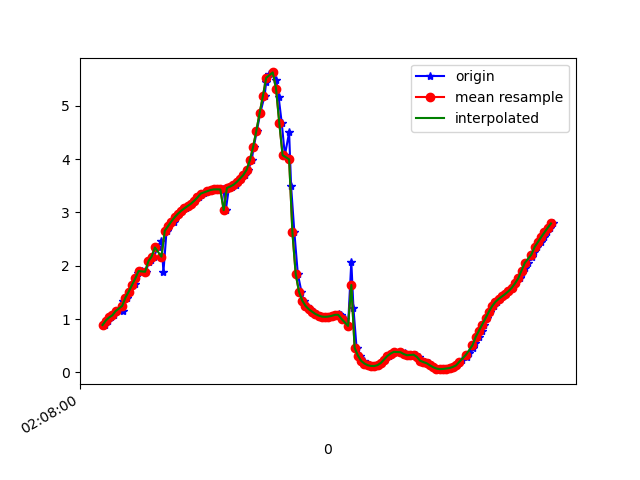

The table this chart was drawn from, first rows:
1617847681035, 543324591925788, 0.8891935, -4.8971214, 8.442012
1617847681051, 543324611156558, 0.974, -4.957, 8.398
1617847681069, 543324630387328, 1.031, -4.852, 8.452
1617847681089, 543324649618098, 1.071, -4.919, 8.408
1617847681111, 543324668848868, 1.151, -4.791, 8.471
1617847681143, 543324688079638, 1.146, -4.749, 8.495
1617847681146, 543324707310408, 1.349, -4.668, 8.51
1617847681170, 543324726541178, 1.405, -4.56, 8.56
1617847681182, 543324745771948, 1.516, -4.669, 8.482
1617847681208, 543324765002718, 1.638, -4.587, 8.504
1617847681221, 543324784233488, 1.664, -4.56, 8.513
1617847681239, 543324803464258, 1.861, -4.61, 8.445
1617847681259, 543324822695028, 1.902, -4.535, 8.477
1617847681284, 543324841925798, 1.889, -4.582, 8.454
1617847681303, 543324861156568, 2.064, -4.546, 8.433
1617847681316, 543324880387338, 2.106, -4.466, 8.465
1617847681334, 543324899618108, 2.174, -4.535, 8.411
1617847681357, 543324918848878, 2.344, -4.493, 8.388
1617847681380, 543324938079648, 2.458, -4.444, 8.382
1617847681392, 543324957310418, 1.884, -4.798, 8.335
1617847681411, 543324976541188, 2.655, -4.386, 8.352
1617847681429, 543324995771958, 2.744, -4.362, 8.336
1617847681456, 543325015002728, 2.831, -4.361, 8.307
1617847681468, 543325034233498, 2.909, -4.376, 8.272
1617847681487, 543325053464268, 2.976, -4.393, 8.239
1617847681506, 543325072695038, 3.031, -4.412, 8.209
1617847681530, 543325091925808, 3.078, -4.436, 8.179
1617847681544, 543325111156578, 3.12, -4.454, 8.152
1617847681563, 543325130387348, 3.165, -4.46, 8.132
1617847681582, 543325149618118, 3.22, -4.455, 8.113
1617847681609, 543325168848888, 3.282, -4.439, 8.097
1617847681621, 543325188079658, 3.336, -4.412, 8.09
1617847681639, 543325207310428, 3.373, -4.383, 8.09
1617847681661, 543325226541198, 3.4, -4.376, 8.083
1617847681683, 543325245771968, 3.417, -4.401, 8.062
1617847681696, 543325265002738, 3.427, -4.445, 8.033
1617847681715, 543325284233508, 3.433, -4.486, 8.008
1617847681734, 543325303464278, 3.434, -4.507, 7.996
1617847681759, 543325322695048, 3.432, -4.513, 7.994
1617847681773, 543325341925818, 3.044, -4.438, 8.19
1617847681792, 543325361156588, 3.46, -4.542, 7.965
1617847681811, 543325380387358, 3.487, -4.56, 7.943
1617847681835, 543325399618128, 3.52, -4.603, 7.903
1617847681849, 543325418848898, 3.573, -4.677, 7.836
1617847681868, 543325438079668, 3.636, -4.728, 7.776
1617847681890, 543325457310438, 3.703, -4.743, 7.735
1617847681910, 543325476541208, 3.799, -4.81, 7.646
1617847681931, 543325495771978, 3.979, -5.037, 7.406
1617847681944, 543325515002748, 4.232, -5.417, 6.985
1617847681963, 543325534233518, 4.536, -5.858, 6.415
1617847681984, 543325553464288, 4.869, -6.294, 5.719
1617847682010, 543325572695058, 5.189, -6.717, 4.898
1617847682020, 543325591925828, 5.449, -7.126, 3.946
1617847682039, 543325611156598, 5.604, -7.507, 2.878
1617847682060, 543325630387368, 5.627, -7.849, 1.662
1617847682081, 543325649618138, 5.487, -8.114, 0.3043
1617847682096, 543325668848908, 5.164, -8.264, -1.037
1617847682115, 543325688079678, 4.675, -8.33, -2.19
1617847682134, 543325707310448, 4.076, -8.343, -3.135
1617847682160, 543325726541218, 4.501, -7.654, -4.147
1617847682172, 543325745771988, 3.492, -8.153, -4.167
... 83 more rows
